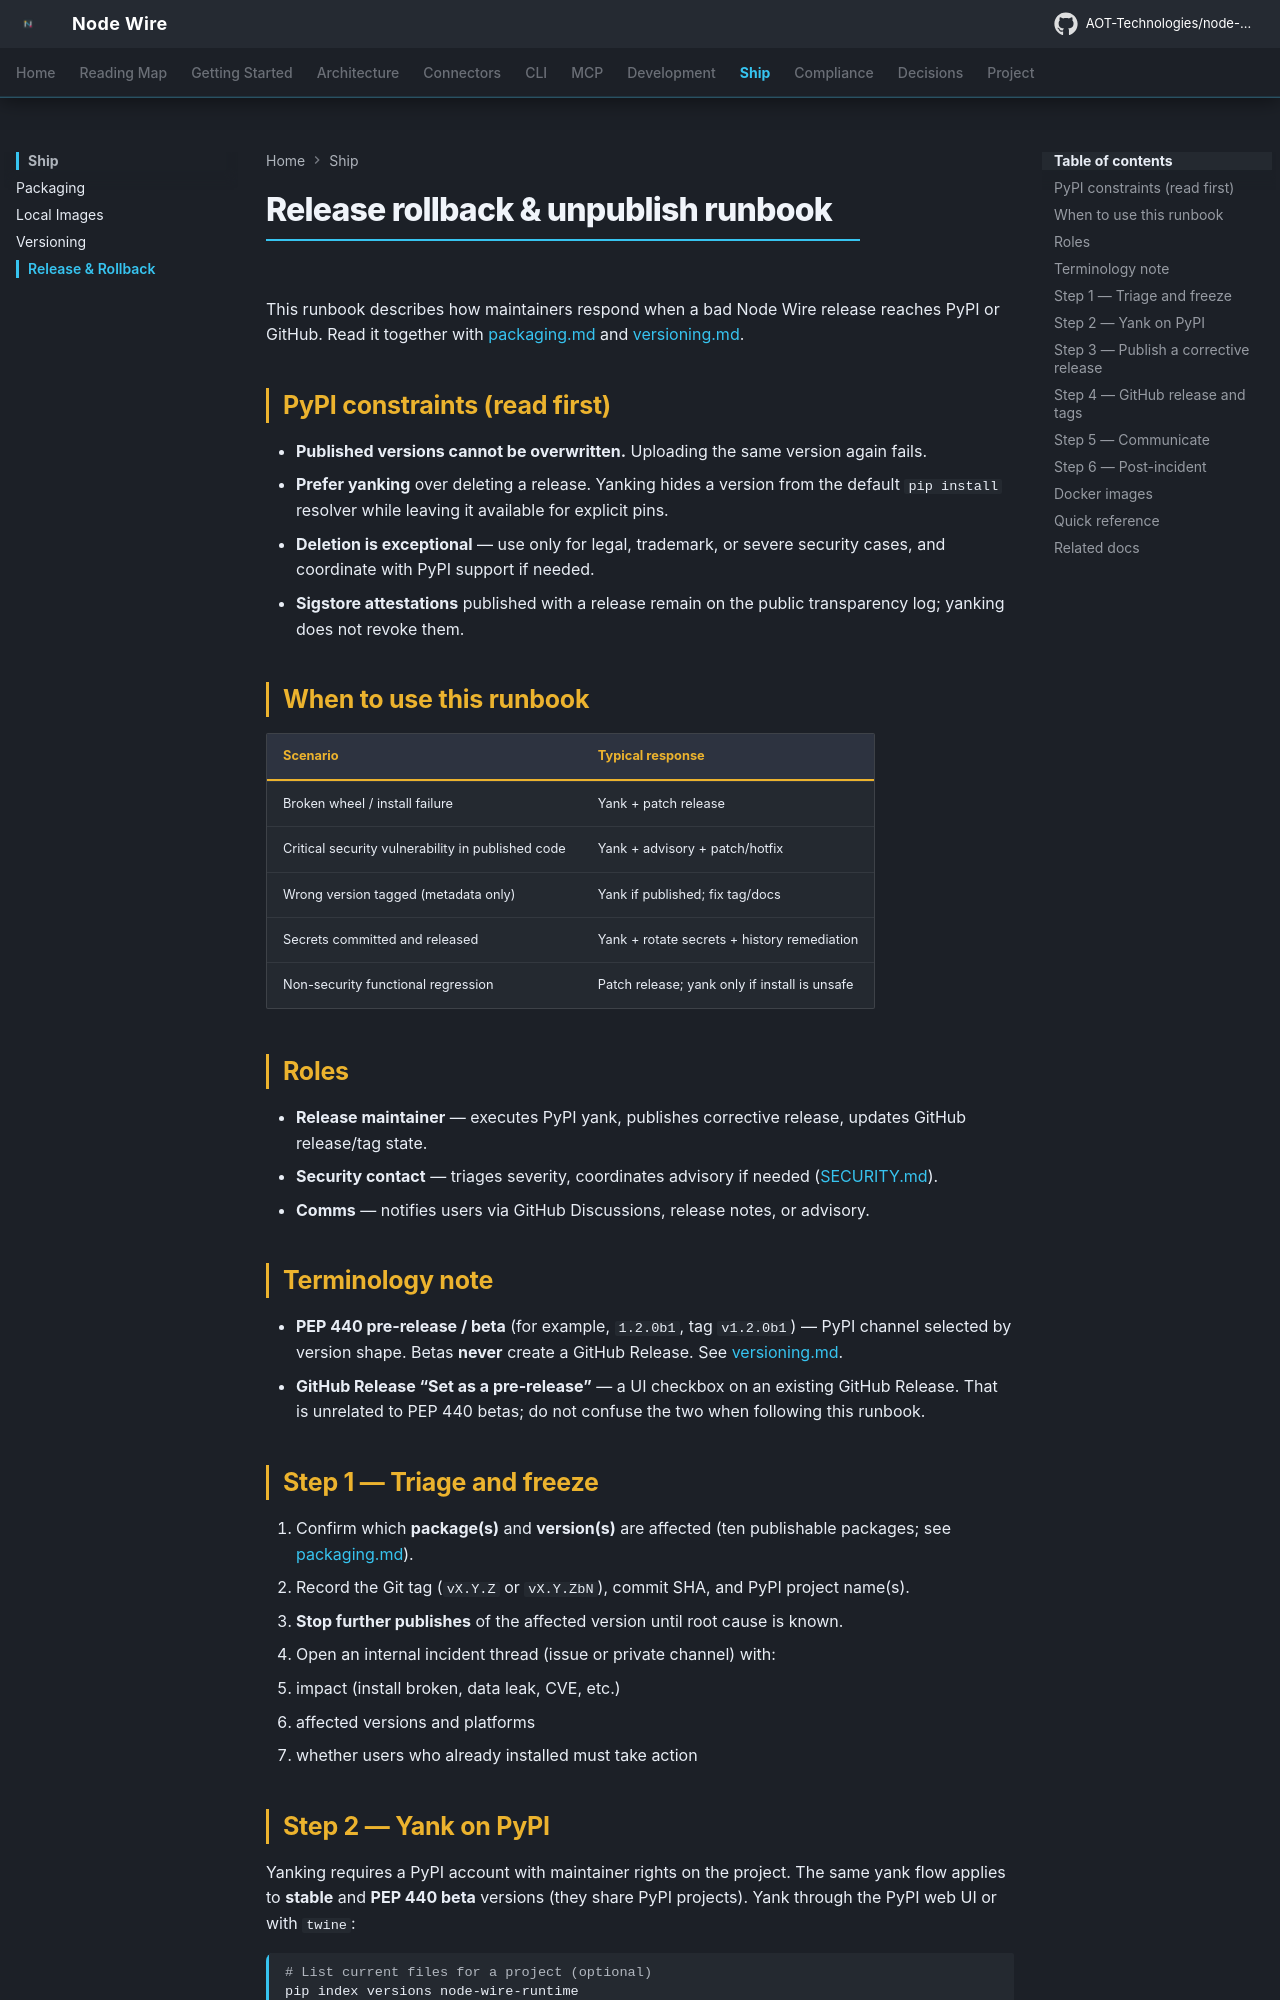

repository: GokulVGAot/node-wire · page: release-rollback/index.html · generator: mkdocs

<!--
SPDX-FileCopyrightText: 2026 AOT Technologies

SPDX-License-Identifier: Apache-2.0
-->

# Release Rollback & Unpublish Runbook

This runbook describes how maintainers respond when a bad Node Wire release
reaches PyPI or GitHub. Read it together with
[packaging.md](packaging.md) and [versioning.md](versioning.md).

## PyPI constraints (read first)

- **Published versions cannot be overwritten.** Uploading the same version again
  will fail.
- **Prefer yanking** over deleting a release. Yanking hides a version from the
  default `pip install` resolver while leaving it available for explicit pins.
- **Deletion is exceptional** — use only for legal, trademark, or severe
  security cases, and coordinate with PyPI support if needed.
- **Sigstore attestations** published with a release remain on the public
  transparency log; yanking does not revoke them.

## When to use this runbook

| Scenario | Typical response |
|---|---|
| Broken wheel / install failure | Yank + patch release |
| Critical security vulnerability in published code | Yank + advisory + patch/hotfix |
| Wrong version tagged (metadata only) | Yank if published; fix tag/docs |
| Secrets committed and released | Yank + rotate secrets + history remediation |
| Non-security functional regression | Patch release; yank only if install is unsafe |

## Roles

- **Release maintainer** — executes PyPI yank, publishes corrective release,
  updates GitHub release/tag state.
- **Security contact** — triages severity, coordinates advisory if needed
  ([SECURITY.md](https://github.com/AOT-Technologies/node-wire/blob/main/SECURITY.md)).
- **Comms** — notifies users via GitHub Discussions, release notes, or advisory.

## Step 1 — Triage and freeze

1. Confirm which **package(s)** and **version(s)** are affected (nine publishable
   packages; see [packaging.md](packaging.md#package-inventory)).
2. Record the Git tag (`vX.Y.Z`), commit SHA, and PyPI project name(s).
3. **Stop further publishes** of the affected version until root cause is known.
4. Open an internal incident thread (issue or private channel) with:
   - impact (install broken, data leak, CVE, etc.)
   - affected versions and platforms
   - whether users who already installed must take action
